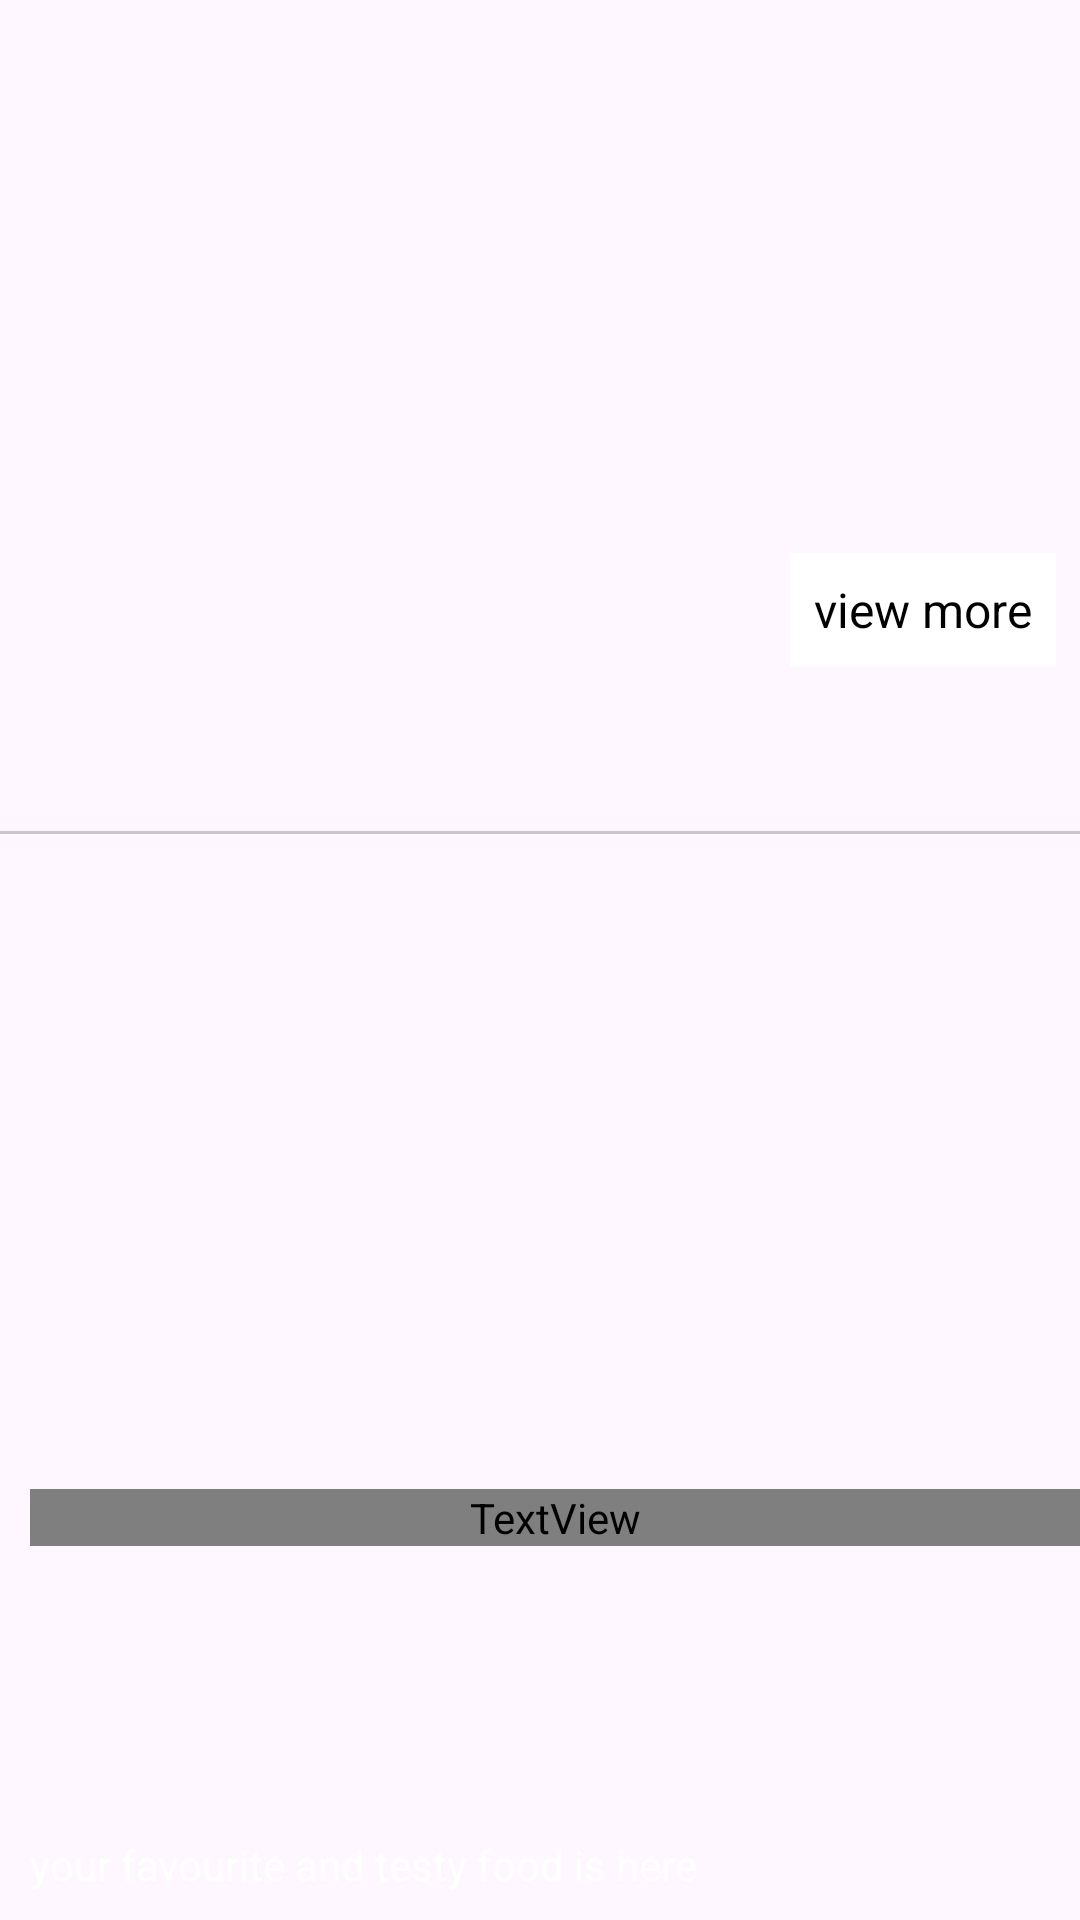

Write the Android layout XML for this screen, with the resource values it uses.
<!-- AndroidManifest.xml: application theme Theme.LearningFoodApp -->
<!-- res/layout/fragment_favourate.xml -->
<?xml version="1.0" encoding="utf-8"?>
<androidx.core.widget.NestedScrollView xmlns:android="http://schemas.android.com/apk/res/android"
    xmlns:app="http://schemas.android.com/apk/res-auto"
    xmlns:tools="http://schemas.android.com/tools"
    android:layout_width="match_parent"
    android:layout_height="match_parent"
    tools:context=".ui.favourite.FavourateFragment">

    <androidx.constraintlayout.widget.ConstraintLayout
        android:layout_width="match_parent"
        android:layout_height="match_parent">
        <ImageView
            android:id="@+id/imageView"
            android:layout_width="match_parent"
            android:layout_height="230dp"
            android:src="@drawable/tab1"
            android:scaleType="centerCrop"
            android:foreground="@drawable/foreground"

            app:layout_constraintStart_toStartOf="parent"
            app:layout_constraintEnd_toEndOf="parent"
            app:layout_constraintTop_toTopOf="parent"

            />
        <TextView
            android:layout_width="match_parent"
            android:layout_height="wrap_content"
            android:text="10 weekend Delication \n Dinneer Recipes"
            android:fontFamily="@font/amarante"
           android:textSize="25dp"
            android:textColor="@color/white"
            android:textStyle="bold"
            android:id="@+id/textview11"
            app:layout_constraintTop_toTopOf="parent"
            app:layout_constraintStart_toStartOf="parent"
            app:layout_constraintEnd_toEndOf="parent"
            app:layout_constraintBottom_toBottomOf="parent"
            app:layout_constraintVertical_bias="0.7"
            android:layout_marginLeft="10sp"

            />
        <TextView

            android:layout_width="wrap_content"
            android:layout_height="wrap_content"
            android:background="@color/white"
            android:padding="8dp"
            android:text="view more"
            android:textColor="@color/black"
            android:textSize="16sp"
            app:layout_constraintBottom_toBottomOf="@+id/imageView"
            app:layout_constraintEnd_toEndOf="parent"
            android:layout_margin="8dp"
            />
        <TextView
            android:layout_width="wrap_content"
            android:layout_height="wrap_content"
           android:layout_margin="10sp"
            android:text="@string/your_favourite_and_testy_food_is_here"
            android:textColor="@color/white"
            app:layout_constraintBottom_toBottomOf="parent"
            app:layout_constraintStart_toStartOf="parent"
         app:layout_constraintTop_toBottomOf="@id/textview11"

/>

<com.google.android.material.tabs.TabLayout
    android:id="@+id/tab_layout"
    android:layout_width="match_parent"
    android:layout_height="wrap_content"
app:layout_constraintTop_toBottomOf="@+id/imageView"
    app:layout_constraintEnd_toEndOf="parent"
    app:layout_constraintStart_toStartOf="parent"


    />
        <androidx.viewpager2.widget.ViewPager2
            android:id="@+id/view_page2"
            android:layout_width="match_parent"
            android:layout_height="450dp"
            app:layout_constraintBottom_toBottomOf="parent"
            app:layout_constraintTop_toBottomOf="@+id/tab_layout"

            />
    </androidx.constraintlayout.widget.ConstraintLayout>
</androidx.core.widget.NestedScrollView>
<!-- resources referenced by this layout -->
<resources>
  <color name="black">#FF000000</color>
  <color name="white">#ffffff</color>
  <!-- drawable foreground (drawable) -->
  <?xml version="1.0" encoding="utf-8"?>
  <shape xmlns:android="http://schemas.android.com/apk/res/android">
  <gradient android:angle="90"
      android:startColor="#aa000000"
      android:endColor="#aa000000"/>
      <corners android:radius="0dp"/>
  </shape>
  <string name="your_favourite_and_testy_food_is_here">your favourite and testy food is here</string>
  <style name="Theme.LearningFoodApp" parent="Theme.Material3.DayNight.NoActionBar">
          
          <item name="colorPrimary">@color/purple_500</item>
          <item name="colorPrimaryVariant">@color/purple_700</item>
          <item name="colorOnPrimary">@color/purple_700</item>
          
          <item name="colorSecondary">@color/teal_200</item>
          <item name="colorSecondaryVariant">@color/teal_700</item>
         
          
          <item name="android:statusBarColor">?attr/colorPrimaryVariant</item>
          
      </style>
  <color name="purple_500">#FF5353</color>
  <color name="purple_700">#FF5353</color>
  <color name="teal_200">#FF03DAC5</color>
  <color name="teal_700">#FF018786</color>
</resources>
